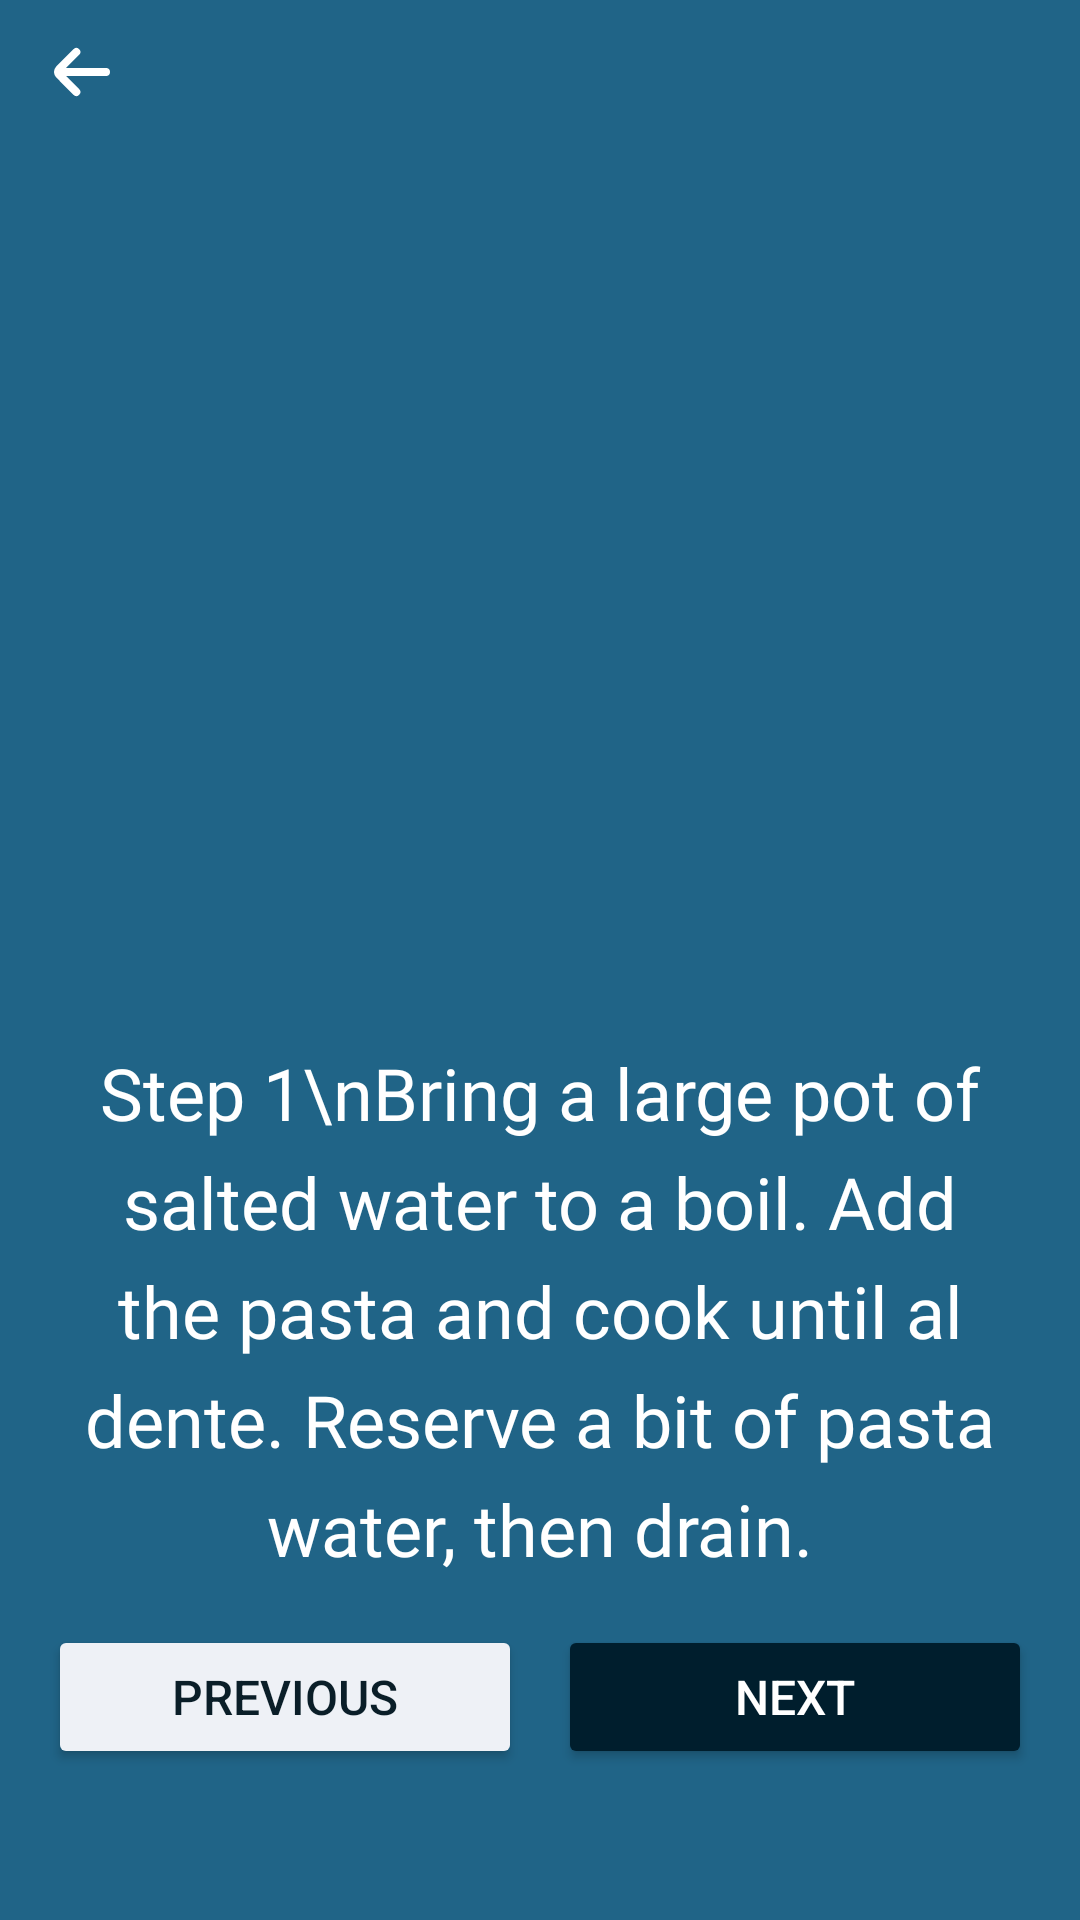

Write the Android layout XML for this screen, with the resource values it uses.
<!-- AndroidManifest.xml: application theme Theme.Personal_Assignment -->
<!-- res/layout/activity_recipe_steps.xml -->
<?xml version="1.0" encoding="utf-8"?>
<androidx.constraintlayout.widget.ConstraintLayout
    xmlns:android="http://schemas.android.com/apk/res/android"
    xmlns:app="http://schemas.android.com/apk/res-auto"
    xmlns:tools="http://schemas.android.com/tools"
    android:id="@+id/main"
    android:layout_width="match_parent"
    android:layout_height="match_parent"
    tools:context=".RecipeSteps"
    android:background="#206487">

    
    <ImageButton
        android:id="@+id/backButton"
        android:layout_width="wrap_content"
        android:layout_height="wrap_content"
        android:padding="8dp"
        android:paddingStart="10dp"
        android:paddingEnd="10dp"
        android:src="@drawable/arrow_small_left"
        android:background="?attr/selectableItemBackgroundBorderless"
        app:tint="@color/white"
        android:contentDescription="@string/back_button"
        app:layout_constraintTop_toTopOf="parent"
        app:layout_constraintStart_toStartOf="parent"/>

    
    <TextView
        android:id="@+id/textRecipe"
        android:layout_width="0dp"
        android:layout_height="wrap_content"
        android:layout_marginStart="24dp"
        android:layout_marginTop="300dp"
        android:layout_marginEnd="24dp"
        android:lineSpacingExtra="8dp"
        android:fontFamily="@font/roboto"
        android:text="Step 1\nBring a large pot of salted water to a boil. Add the pasta and cook until al dente. Reserve a bit of pasta water, then drain."
        android:textAlignment="center"
        android:textColor="@android:color/white"
        android:textSize="24sp"
        android:textStyle="normal"
        app:layout_constraintTop_toBottomOf="@+id/backButton"
        app:layout_constraintBottom_toTopOf="@+id/navigationLayout"
        app:layout_constraintStart_toStartOf="parent"
        app:layout_constraintEnd_toEndOf="parent"
        app:layout_constraintVertical_bias="0.3"/>

    
    <LinearLayout
        android:id="@+id/navigationLayout"
        android:layout_width="match_parent"
        android:layout_height="wrap_content"
        android:layout_margin="16dp"
        android:gravity="center"
        android:orientation="horizontal"
        app:layout_constraintTop_toBottomOf="@id/textRecipe"
        app:layout_constraintStart_toStartOf="parent"
        tools:layout_editor_absoluteY="859dp">

        <Button
            android:id="@+id/buttonPrev"
            android:layout_width="0dp"
            android:layout_weight="1"
            android:layout_height="wrap_content"
            android:backgroundTint="#EEF1F6"
            android:text="Previous"
            android:textColor="#0A1E28"
            android:textSize="16dp"/>

        <Button
            android:id="@+id/buttonNext"
            android:layout_width="0dp"
            android:layout_weight="1"
            android:layout_height="wrap_content"
            android:layout_marginStart="12dp"
            android:backgroundTint="#001E2D"
            android:text="Next"
            android:textSize="16dp"
            android:textColor="@android:color/white" />
    </LinearLayout>

</androidx.constraintlayout.widget.ConstraintLayout>
<!-- resources referenced by this layout -->
<resources>
  <color name="white">#FFFFFFFF</color>
  <!-- drawable arrow_small_left (drawable) -->
  <vector xmlns:android="http://schemas.android.com/apk/res/android" android:height="32dp" android:viewportHeight="24" android:viewportWidth="24" android:width="32dp">
        
      <path android:fillColor="#002114" android:pathData="M19,11H9l3.29,-3.29a1,1 0,0 0,0 -1.42,1 1,0 0,0 -1.41,0l-4.29,4.3A2,2 0,0 0,6 12H6a2,2 0,0 0,0.59 1.4l4.29,4.3a1,1 0,1 0,1.41 -1.42L9,13H19a1,1 0,0 0,0 -2Z"/>
      
  </vector>
  <string name="back_button">back button</string>
  <style name="Theme.Personal_Assignment" parent="Theme.Material3.Light.NoActionBar">
  
  
  
  
  
  
  
  
  
  
  
          <item name="colorPrimary">@color/black</item>
          <item name="colorPrimaryVariant">@color/black</item>
          <item name="colorOnPrimary">@color/white</item>
      </style>
  <color name="black">#FF000000</color>
</resources>
